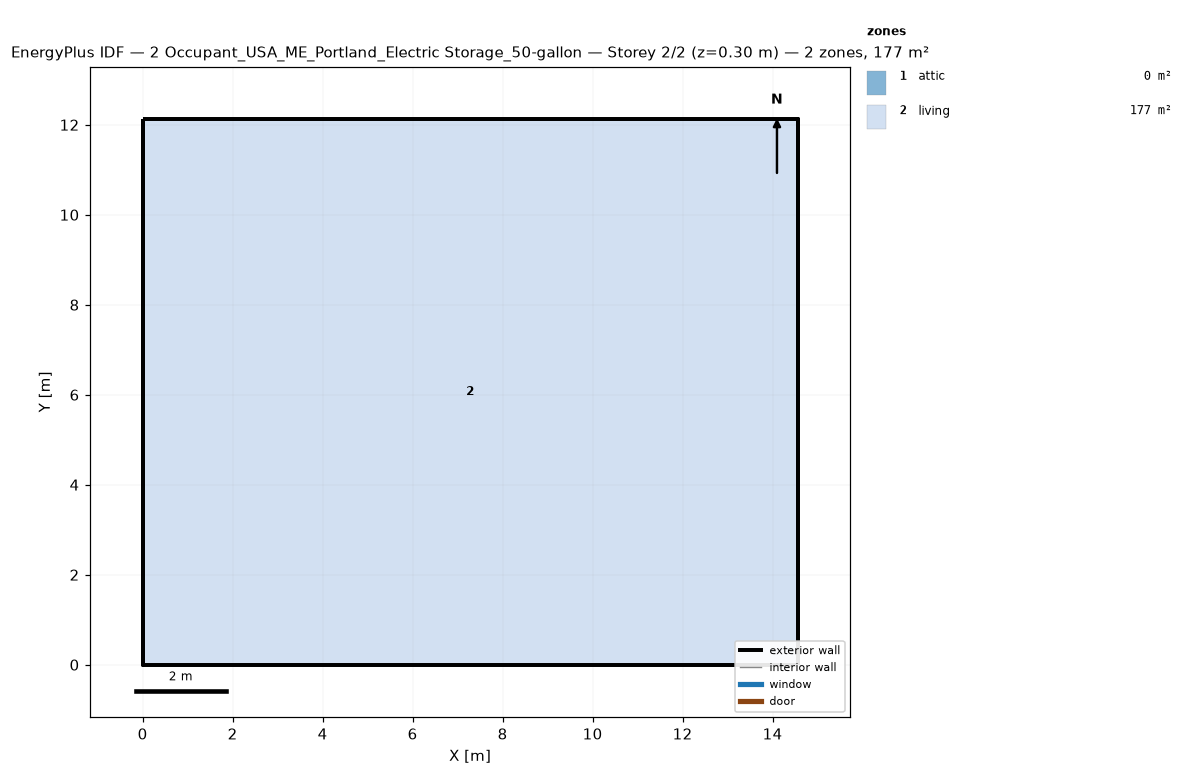
=== STOREY PLAN SPEC (per zone: floor XY polygon, exterior-wall plan segments, windows/doors) ===
zone 1: attic  (0.0 m²)
  exterior wall: (14.55, 0.00) – (14.55, 12.13) – (14.55, 6.06)  [18.2 m]
  exterior wall: (0.00, 12.13) – (0.00, 0.00) – (0.00, 6.06)  [18.2 m]
zone 2: living  (176.5 m²)
  floor: (0.00, 0.00) (0.00, 12.13) (14.55, 12.13) (14.55, 0.00)
  exterior wall: (0.00, 0.00) – (14.55, 0.00)  [14.6 m]
  exterior wall: (14.55, 0.00) – (14.55, 12.13)  [12.1 m]
  exterior wall: (14.55, 12.13) – (0.00, 12.13)  [14.6 m]
  exterior wall: (0.00, 12.13) – (0.00, 0.00)  [12.1 m]

=== DERIVED (storey summary) ===
Building: 2 Occupant_USA_ME_Portland_Electric Storage_50-gallon
Storey: 2 of 2  (floor level z = 0.30 m)
Storey gross floor area: 176.5 m²
Zones on this storey: 2
  - attic: floor 0.0 m²; exterior wall 36.4 m (24.5 m²); WWR 0.0%
  - living: floor 176.5 m²; exterior wall 53.4 m (146.4 m²); WWR 0.0%
Zone adjacency: (none detected)